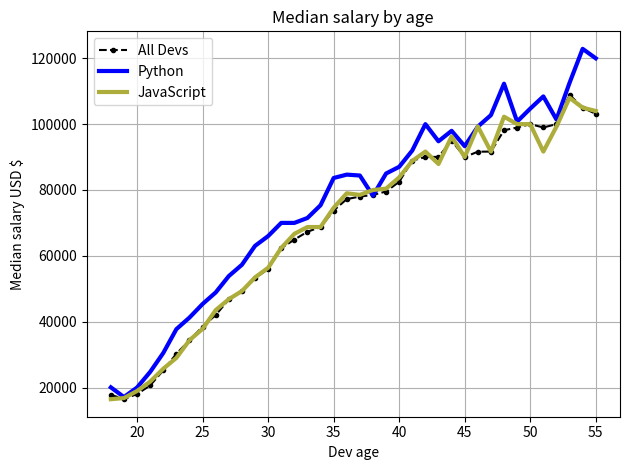

Here is the Python script that generated this plot:
from matplotlib import pyplot as plt

print(plt.style.available)

# ages for devs x axis
dev_x = [
    18,
    19,
    20,
    21,
    22,
    23,
    24,
    25,
    26,
    27,
    28,
    29,
    30,
    31,
    32,
    33,
    34,
    35,
    36,
    37,
    38,
    39,
    40,
    41,
    42,
    43,
    44,
    45,
    46,
    47,
    48,
    49,
    50,
    51,
    52,
    53,
    54,
    55,
]
# salaries for y axis
dev_y = [
    17784,
    16500,
    18012,
    20628,
    25206,
    30252,
    34368,
    38496,
    42000,
    46752,
    49320,
    53200,
    56000,
    62316,
    64928,
    67317,
    68748,
    73752,
    77232,
    78000,
    78508,
    79536,
    82488,
    88935,
    90000,
    90056,
    95000,
    90000,
    91633,
    91660,
    98150,
    98964,
    100000,
    98988,
    100000,
    108923,
    105000,
    103117,
]
# plot the data
# can use hex values for the line color
# can use a formated string input for styles or named params as below
# marker='.' for a marker style
plt.plot(dev_x, dev_y, color="k", linestyle="--", marker=".", label="All Devs")

# Median Python Developer Salaries by Age
py_dev_y = [
    20046,
    17100,
    20000,
    24744,
    30500,
    37732,
    41247,
    45372,
    48876,
    53850,
    57287,
    63016,
    65998,
    70003,
    70000,
    71496,
    75370,
    83640,
    84666,
    84392,
    78254,
    85000,
    87038,
    91991,
    100000,
    94796,
    97962,
    93302,
    99240,
    102736,
    112285,
    100771,
    104708,
    108423,
    101407,
    112542,
    122870,
    120000,
]
# add second line
plt.plot(dev_x, py_dev_y, color="b", linewidth=3, label="Python")

# Median JavaScript Developer Salaries by Age
js_dev_y = [
    16446,
    16791,
    18942,
    21780,
    25704,
    29000,
    34372,
    37810,
    43515,
    46823,
    49293,
    53437,
    56373,
    62375,
    66674,
    68745,
    68746,
    74583,
    79000,
    78508,
    79996,
    80403,
    83820,
    88833,
    91660,
    87892,
    96243,
    90000,
    99313,
    91660,
    102264,
    100000,
    100000,
    91660,
    99240,
    108000,
    105000,
    104000,
]
# JS line
plt.plot(dev_x, js_dev_y, color="#adad3b", linewidth=3, label="JavaScript")
# add labels to the graph
plt.xlabel("Dev age")
plt.ylabel("Median salary USD $")
plt.title("Median salary by age")

# can pass in a list [] of arguments coresponding to the order in which the plots were made.
# however if using lable='plot name' then this is not needed
plt.legend()

plt.grid(True)

# padding adjustment
plt.tight_layout()
# display a visual of the data
plt.show()
